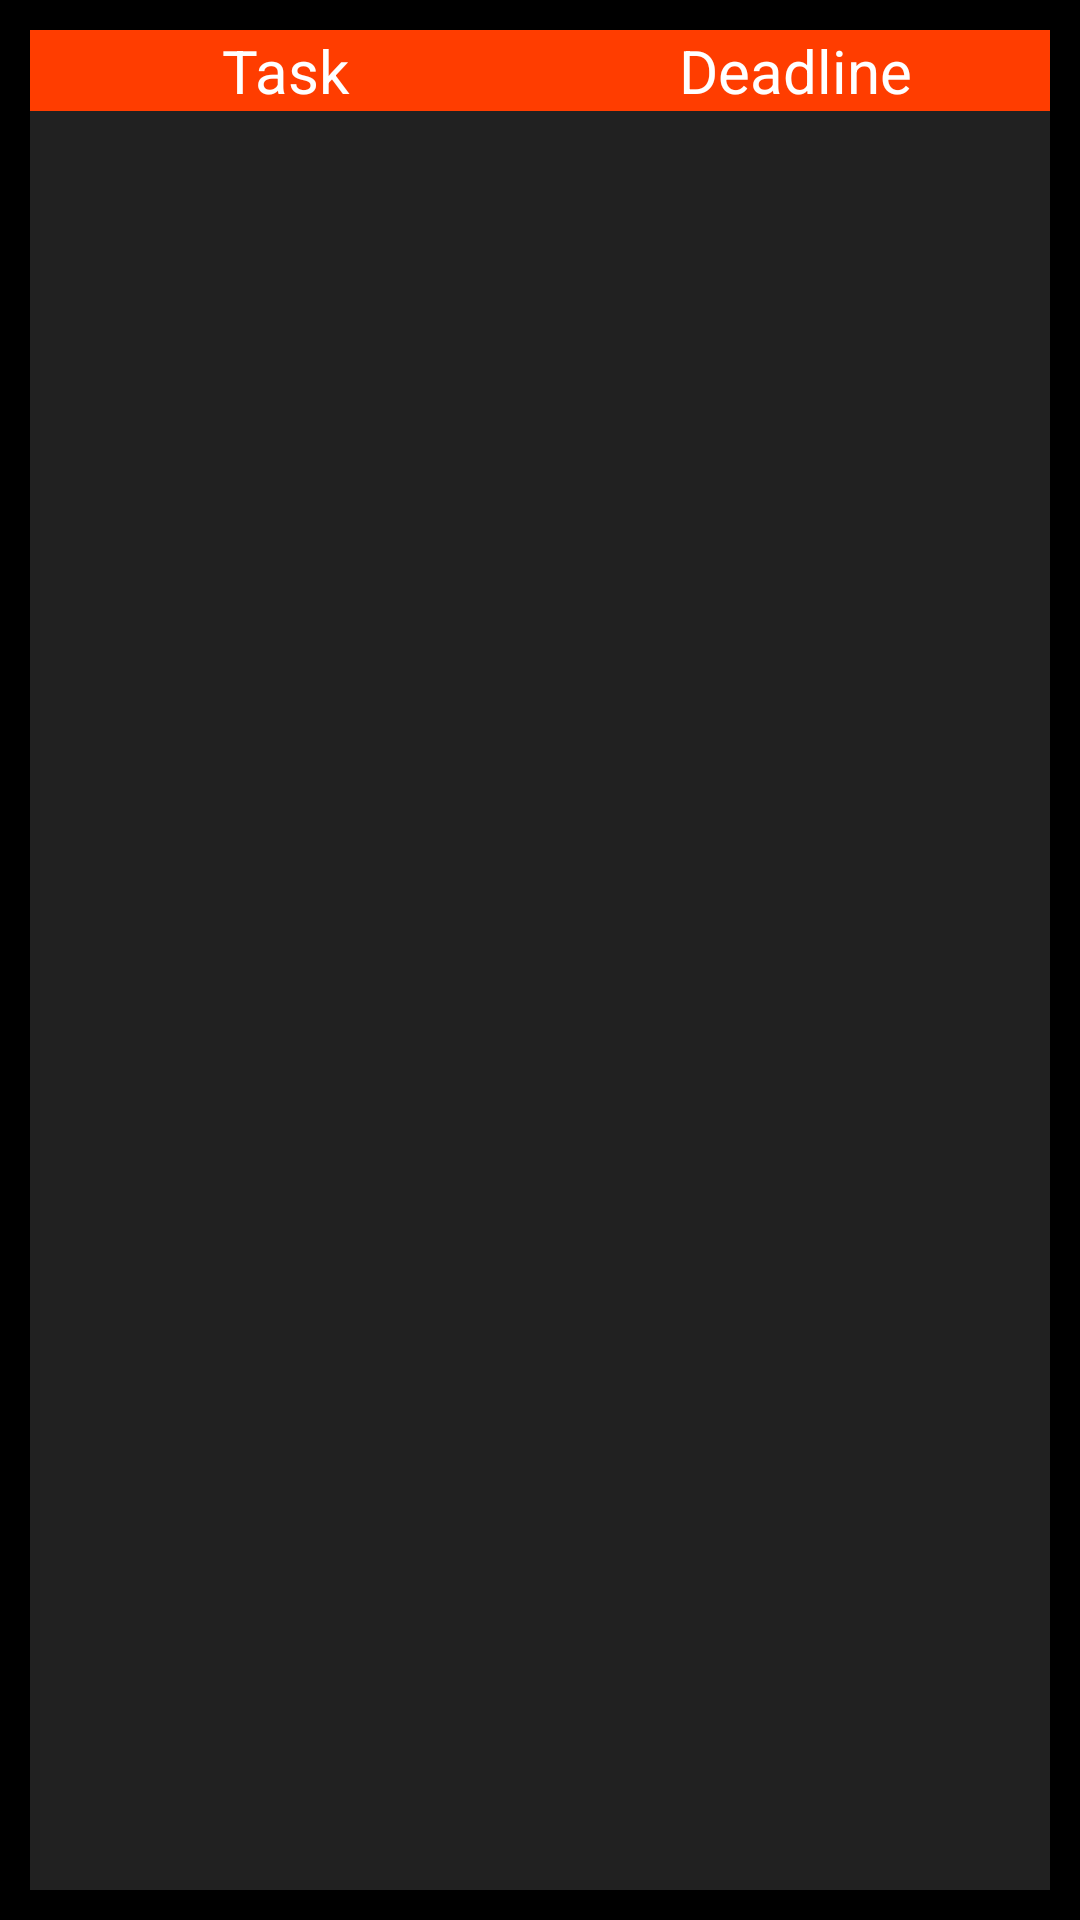

Layout XML and referenced resources for this Android screen:
<!-- AndroidManifest.xml: application theme EcadroidOrange -->
<!-- res/layout/fragment_council.xml -->
<LinearLayout xmlns:android="http://schemas.android.com/apk/res/android"
xmlns:tools="http://schemas.android.com/tools"
android:layout_width="match_parent"
android:layout_height="match_parent"
android:paddingBottom="@dimen/activity_vertical_margin"
android:paddingLeft="@dimen/activity_horizontal_margin"
android:paddingRight="@dimen/activity_horizontal_margin"
android:paddingTop="@dimen/activity_vertical_margin"
tools:context="com.example.android.final_year_project.CouncilFragment">


<LinearLayout
    android:layout_width="0dp"
    android:layout_height="match_parent"
    android:layout_weight="1"
    android:orientation="vertical">
    <TextView
        android:layout_width="match_parent"
        android:layout_height="wrap_content"
        style="@style/Tabtheme"
        android:text="Task" />

    <TextView
        android:layout_width="match_parent"
        android:layout_height="match_parent"
        android:background="@color/primary_dark_material_dark"/>

</LinearLayout>

<LinearLayout
    android:layout_width="0dp"
    android:layout_height="match_parent"
    android:layout_weight="1"
    android:orientation="vertical">

    <TextView
        android:layout_width="match_parent"
        android:layout_height="wrap_content"
        style="@style/Tabtheme"
        android:text="Deadline" />

    <TextView
        android:layout_width="match_parent"
        android:background="@color/primary_dark_material_dark"
        android:layout_height="match_parent" />

</LinearLayout>

</LinearLayout>
<!-- resources referenced by this layout -->
<resources>
  <color name="primary_dark_material_dark">#212121</color>
  <dimen name="activity_horizontal_margin">10dp</dimen>
  <dimen name="activity_vertical_margin">10dp</dimen>
  <style name="Tabtheme">
          <item name="android:layout_width">match_parent</item>
          <item name="android:layout_height">wrap_content</item>
          <item name="android:background">@color/accent_theme_dark</item>
          <item name="android:textColor">#FFFFFF</item>
          <item name="android:gravity">center</item>
          <item name="android:textSize">20sp</item>
      </style>
  <style name="EcadroidOrange" parent="Theme.AppCompat.NoActionBar">
          <item name="android:colorBackground">@color/background_material_dark</item>
          <item name="android:colorForeground">@color/foreground_material_dark</item>
      </style>
  <color name="accent_theme_dark">#ff3d00</color>
  <color name="background_material_dark">#000000</color>
  <color name="foreground_material_dark">#fbe9e7</color>
</resources>
